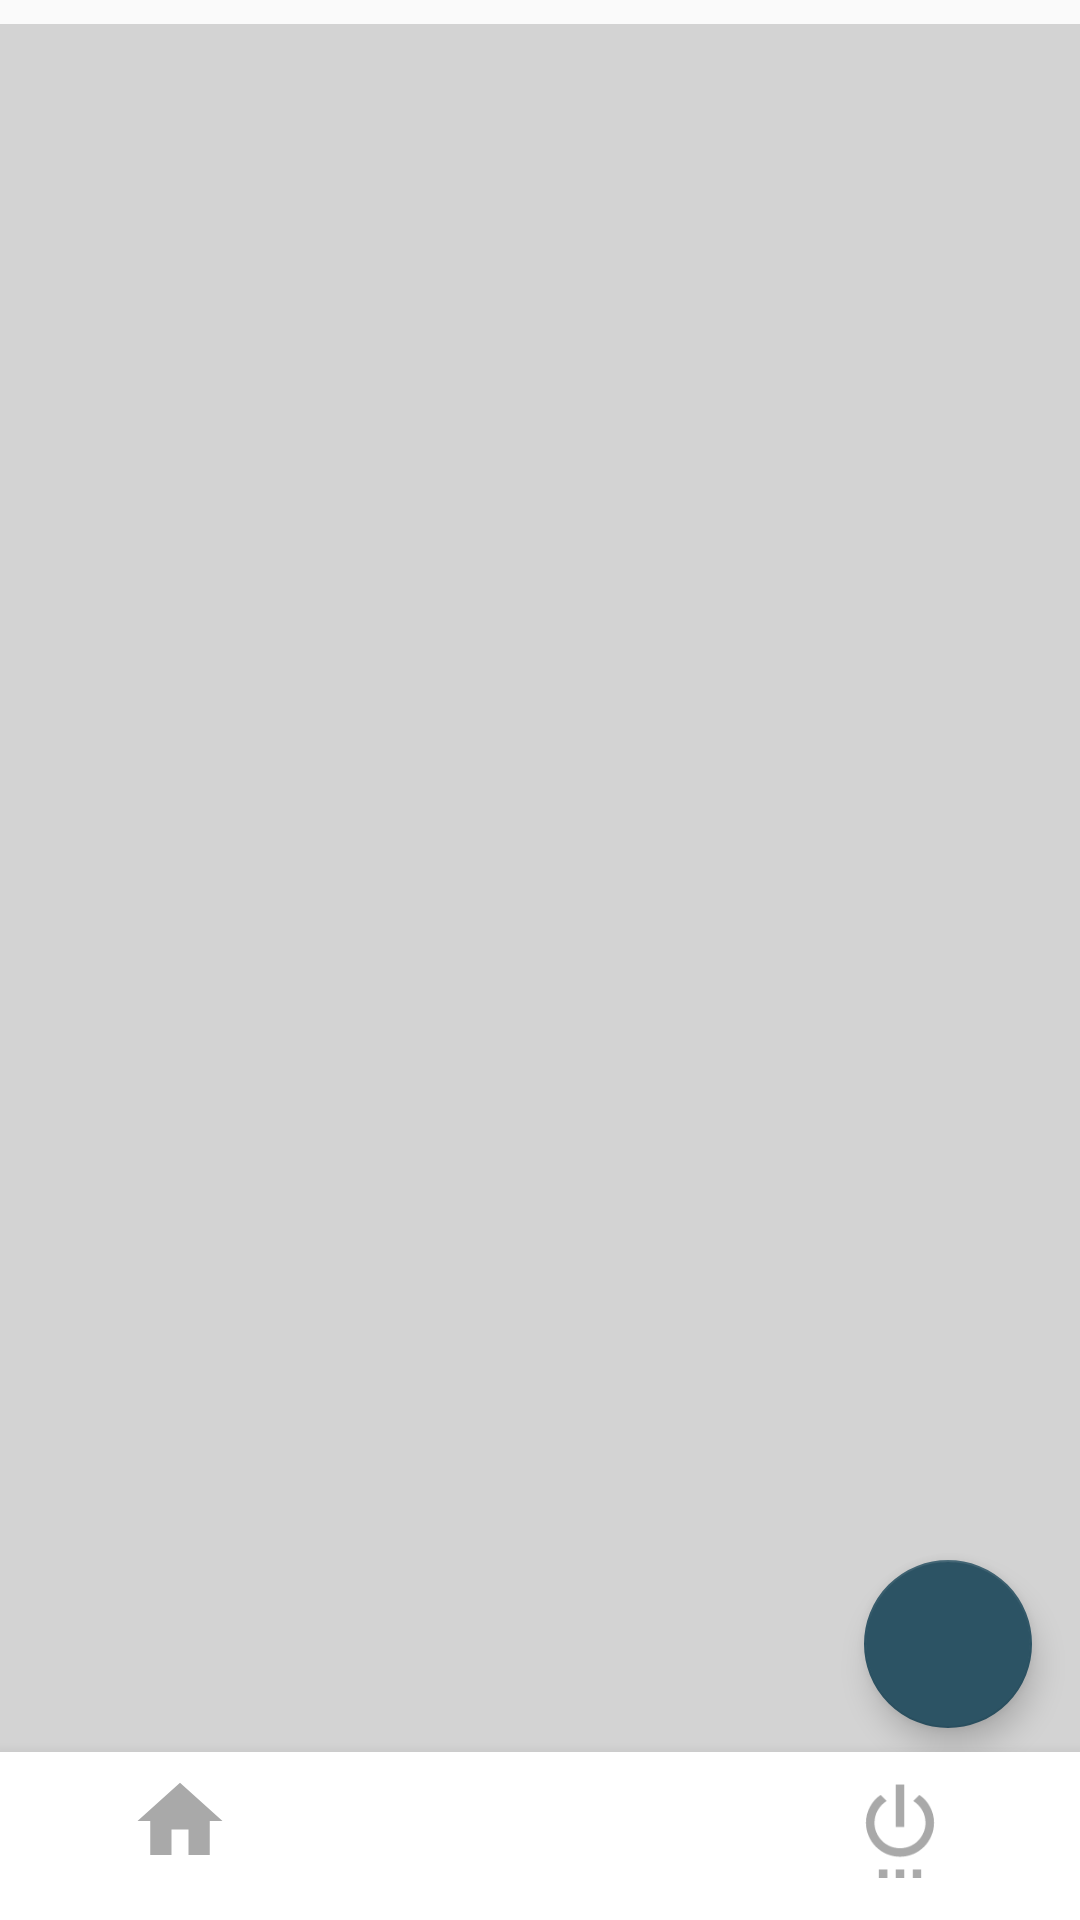

The Android layout XML behind this screen, and the referenced resources:
<!-- AndroidManifest.xml: application theme AppTheme -->
<!-- res/layout/activity_volunteer_list_feed_base.xml -->
<?xml version="1.0" encoding="utf-8"?>
<android.support.constraint.ConstraintLayout xmlns:android="http://schemas.android.com/apk/res/android"
    xmlns:app="http://schemas.android.com/apk/res-auto"
    xmlns:tools="http://schemas.android.com/tools"
    android:layout_width="match_parent"
    android:layout_height="match_parent"
    tools:context=".MainActivity">


    <android.support.constraint.ConstraintLayout
        android:layout_width="match_parent"
        android:layout_height="match_parent"
        app:layout_constraintBottom_toBottomOf="parent"
        app:layout_constraintEnd_toEndOf="parent"
        app:layout_constraintStart_toStartOf="parent"
        app:layout_constraintTop_toTopOf="parent">

        <android.support.design.widget.FloatingActionButton
            android:id="@+id/add_vol_btn"
            android:layout_width="wrap_content"
            android:layout_height="wrap_content"
            android:layout_marginEnd="16dp"
            android:layout_marginBottom="8dp"
            android:clickable="true"
            android:focusable="true"
            android:src="@drawable/action_add"
            app:backgroundTint="@color/colorPrimary"
            app:layout_constraintBottom_toTopOf="@+id/mainBottomNav_vol"
            app:layout_constraintEnd_toEndOf="parent" />

        <android.support.design.widget.BottomNavigationView
            android:id="@+id/mainBottomNav_vol"
            android:layout_width="0dp"
            android:layout_height="wrap_content"
            app:itemBackground="@color/colorWhite"
            app:itemIconTint="@color/bottom_nav_default"
            app:layout_constraintBottom_toBottomOf="parent"
            app:layout_constraintEnd_toEndOf="parent"
            app:layout_constraintStart_toStartOf="parent"
            app:menu="@menu/feed_bottom_nav"
            app:itemIconSize="34dp"/>


        <FrameLayout
            android:id="@+id/main_container_vol"
            android:layout_width="0dp"
            android:layout_height="0dp"
            android:layout_marginTop="8dp"
            android:background="@color/colorGrey"
            app:layout_constraintBottom_toTopOf="@+id/mainBottomNav_vol"
            app:layout_constraintEnd_toEndOf="parent"
            app:layout_constraintHorizontal_bias="0.0"
            app:layout_constraintStart_toStartOf="parent"
            app:layout_constraintTop_toTopOf="parent">

        </FrameLayout>
    </android.support.constraint.ConstraintLayout>

</android.support.constraint.ConstraintLayout>
<!-- resources referenced by this layout -->
<resources>
  <color name="colorGrey">#D3D3D3</color>
  <color name="colorPrimary">#2C5364</color>
  <color name="colorWhite">#FFFFFF</color>
  <style name="AppTheme" parent="Theme.AppCompat.DayNight.NoActionBar">
          
          <item name="android:typeface">monospace</item>
          <item name="colorPrimary">@color/colorPrimary</item>
          <item name="colorPrimaryDark">@color/colorPrimaryDark</item>
          <item name="colorAccent">@color/colorAccent</item>
          <item name="buttonStyle">@style/MyButton</item>
      </style>
  <color name="colorPrimaryDark">#0F2027</color>
  <color name="colorAccent">#ffffff</color>
  <style name="MyButton" parent="Widget.AppCompat.Button">
          <item name="android:textAllCaps">false</item>
      </style>
</resources>
